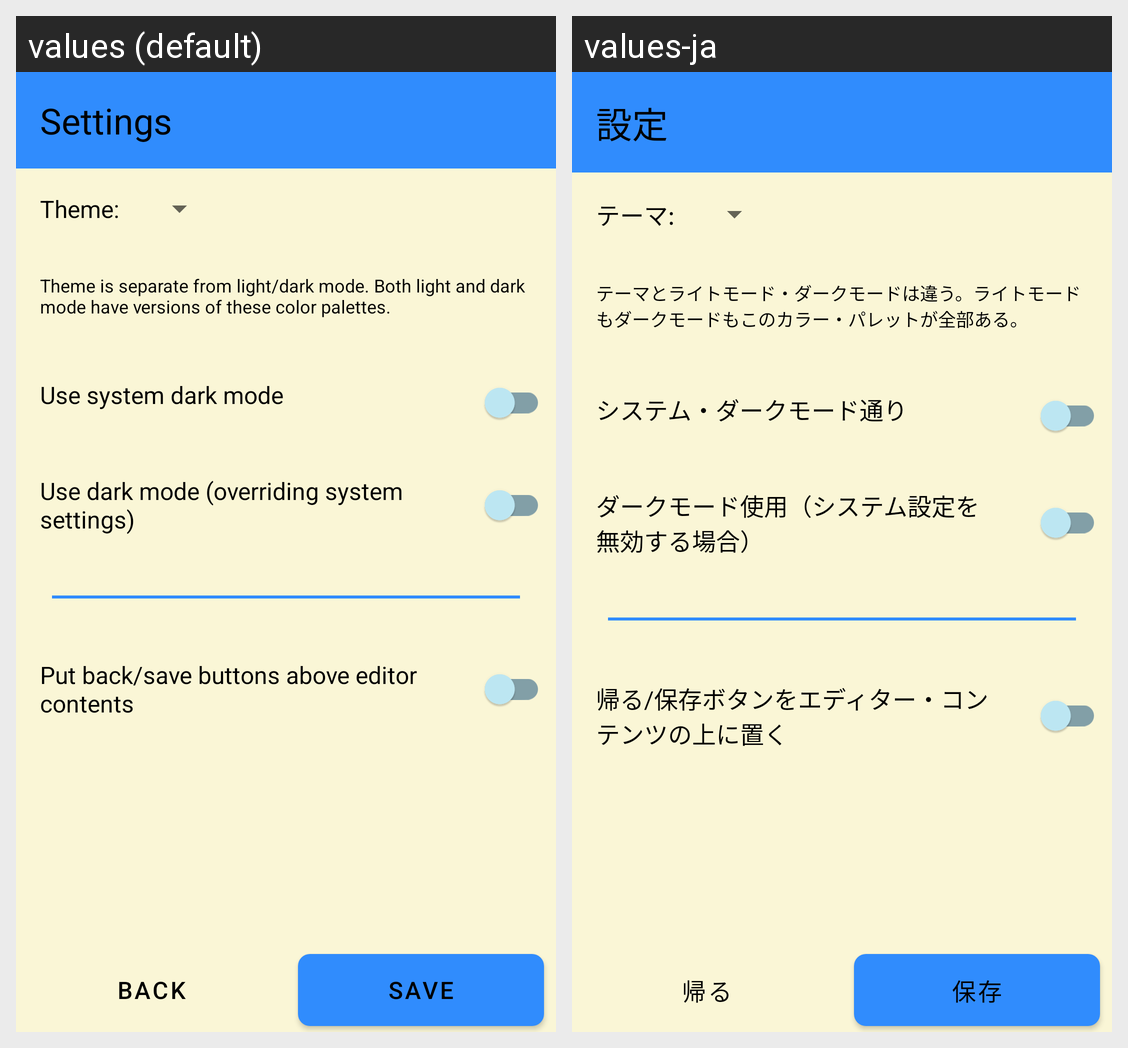

The same Android screen rendered under two of its app's locales, left to right. List the strings drawn on it with the default value and each locale's translation.
Android screen res/layout/activity_prefs.xml rendered under 2 locales, left to right: values (default), values-ja. Device: Nexus 5 (rendered at 1080×1920; each locale shown at half size, 540×960, under a caption strip naming it); theme AppTheme.Beach.
Strings drawn on this screen, with the default value and each locale's value (text and hints the layout hard-codes, and strings that could not be matched under every locale, appear in the picture but are not listed):

prefs_title
  values: Settings
  values-ja: 設定

prefs_theme
  values: Theme:
  values-ja: テーマ:

prefs_theme_description
  values: Theme is separate from light/dark mode. Both light and dark mode have versions of these color palettes.
  values-ja: テーマとライトモード・ダークモードは違う。ライトモードもダークモードもこのカラー・パレットが全部ある。

prefs_system_dark
  values: Use system dark mode
  values-ja: システム・ダークモード通り

prefs_dark_override
  values: Use dark mode (overriding system settings)
  values-ja: ダークモード使用（システム設定を無効する場合）

prefs_menu_placement
  values: Put back/save buttons above editor contents
  values-ja: 帰る/保存ボタンをエディター・コンテンツの上に置く

back_button
  values: Back
  values-ja: 帰る

editor_save_button
  values: save
  values-ja: 保存
